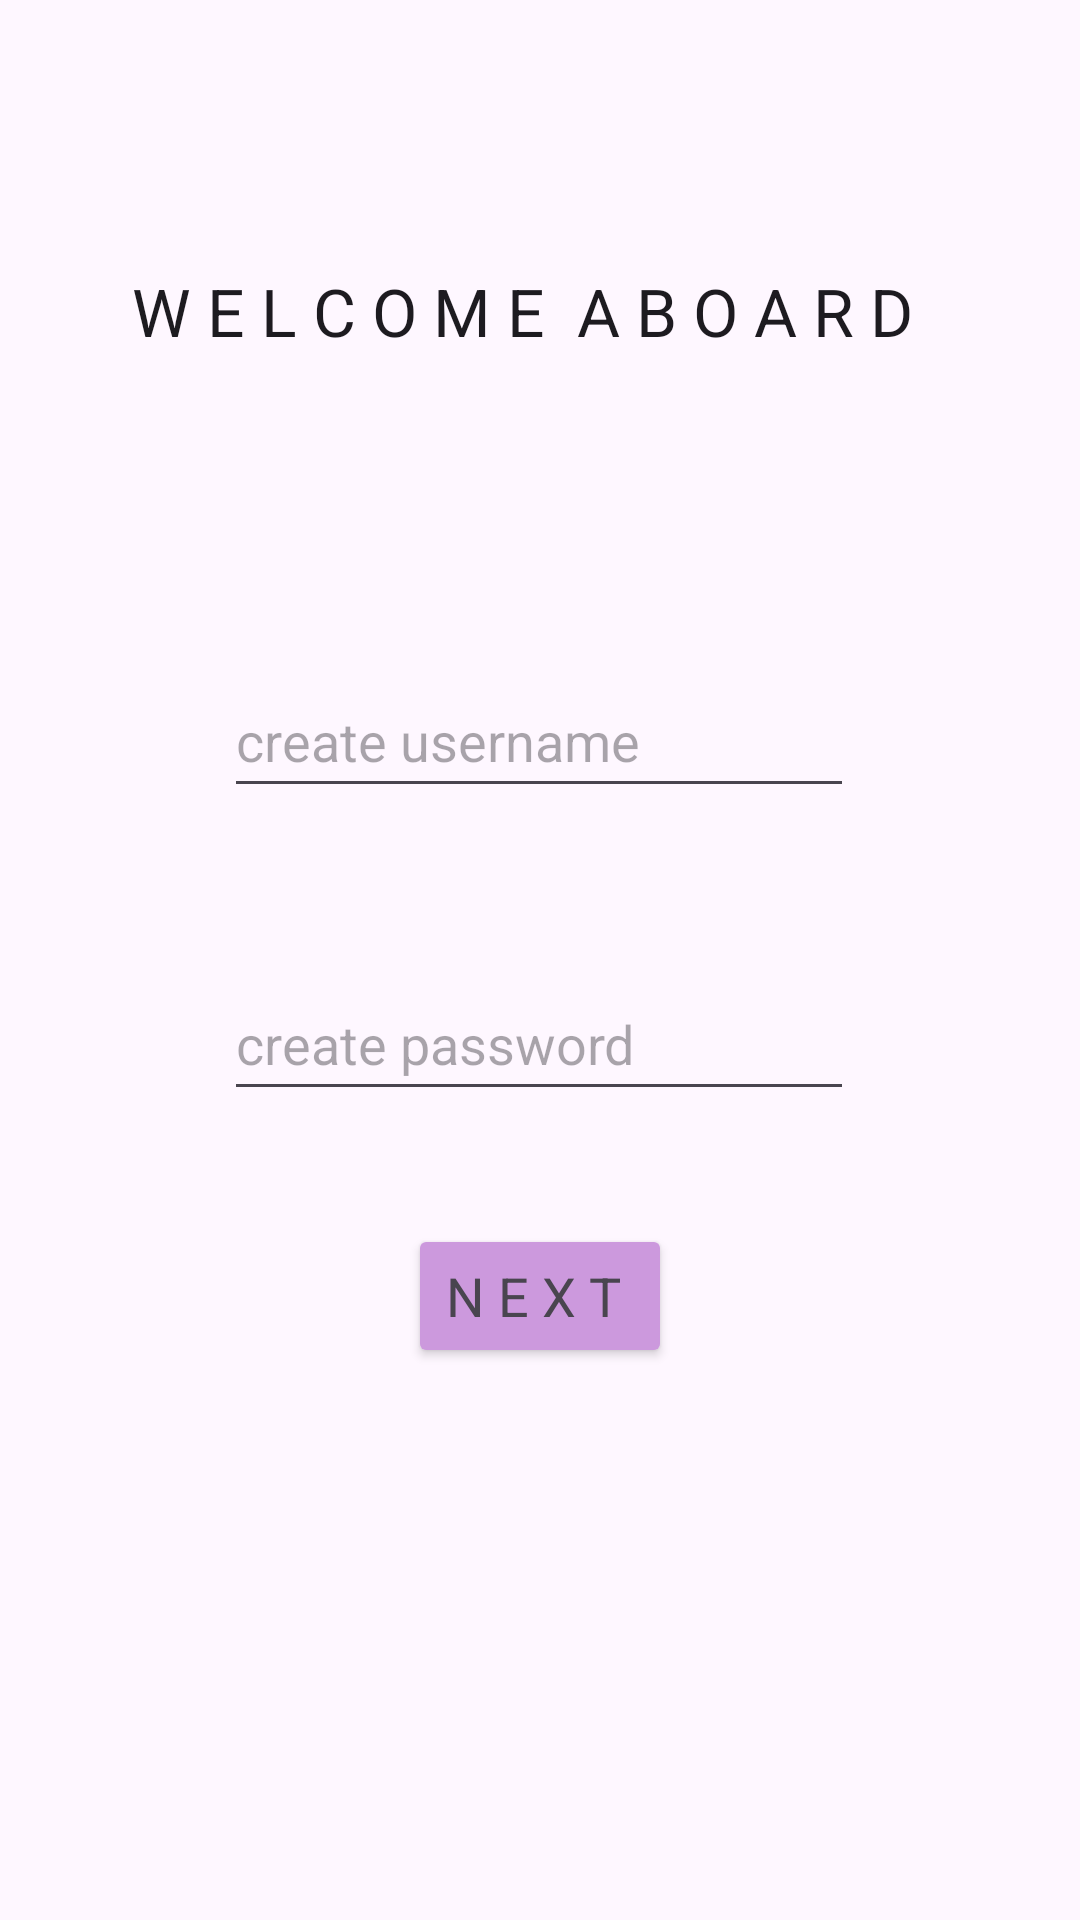

Write the Android layout XML for this screen, with the resource values it uses.
<!-- AndroidManifest.xml: application theme Theme.CCDUapp -->
<!-- res/layout/activity_post_sign_up.xml -->
<?xml version="1.0" encoding="utf-8"?>
<androidx.constraintlayout.widget.ConstraintLayout xmlns:android="http://schemas.android.com/apk/res/android"
    xmlns:app="http://schemas.android.com/apk/res-auto"
    xmlns:tools="http://schemas.android.com/tools"
    android:layout_width="match_parent"
    android:layout_height="match_parent"
    tools:context=".postSignUp">

    <EditText
        android:id="@+id/setUsername"
        style="#71717171"
        android:layout_width="wrap_content"
        android:layout_height="wrap_content"
        android:ems="10"
        android:hint="create username"
        android:inputType="textPersonName"
        android:minHeight="48dp"
        app:layout_constraintBottom_toBottomOf="parent"
        app:layout_constraintEnd_toEndOf="parent"
        app:layout_constraintHorizontal_bias="0.497"
        app:layout_constraintStart_toStartOf="parent"
        app:layout_constraintTop_toTopOf="parent"
        app:layout_constraintVertical_bias="0.374" />

    <EditText
        android:id="@+id/setPassword"
        style="#71717171"
        android:layout_width="wrap_content"
        android:layout_height="wrap_content"
        android:ems="10"
        android:hint="create password"
        android:inputType="text|textVisiblePassword"
        android:minHeight="48dp"
        app:layout_constraintBottom_toBottomOf="parent"
        app:layout_constraintEnd_toEndOf="parent"
        app:layout_constraintHorizontal_bias="0.497"
        app:layout_constraintStart_toStartOf="parent"
        app:layout_constraintTop_toBottomOf="@+id/setUsername"
        app:layout_constraintVertical_bias="0.164" />

    <TextView
        android:id="@+id/welcometoSignUp"
        android:layout_width="wrap_content"
        android:layout_height="wrap_content"
        android:text="W E L C O M E  A B O A R D  "
        android:textAppearance="@style/TextAppearance.AppCompat.Large"
        app:layout_constraintBottom_toBottomOf="parent"
        app:layout_constraintEnd_toEndOf="parent"
        app:layout_constraintHorizontal_bias="0.496"
        app:layout_constraintStart_toStartOf="parent"
        app:layout_constraintTop_toTopOf="parent"
        app:layout_constraintVertical_bias="0.146" />

    <Button
        android:id="@+id/nextPage"
        android:layout_width="wrap_content"
        android:layout_height="wrap_content"
        android:layout_marginBottom="168dp"
        android:onClick="onClick"
        android:text="N E X T "
        android:backgroundTint="@color/purple"
        android:textAlignment="center"
        android:textAppearance="@style/TextAppearance.AppCompat.Medium"
        app:layout_constraintBottom_toBottomOf="parent"
        app:layout_constraintEnd_toEndOf="parent"
        app:layout_constraintStart_toStartOf="parent"
        app:layout_constraintTop_toBottomOf="@+id/setPassword"
        app:layout_constraintVertical_bias="0.702" />

    <TextView
        android:id="@+id/responseTxt"
        android:layout_width="82dp"
        android:layout_height="47dp"
        android:textAlignment="center"
        android:textColorHighlight="#FF0000"
        android:textColorLink="#FF0000"
        app:layout_constraintBottom_toBottomOf="parent"
        app:layout_constraintEnd_toEndOf="parent"
        app:layout_constraintHorizontal_bias="0.498"
        app:layout_constraintStart_toStartOf="parent"
        app:layout_constraintTop_toBottomOf="@+id/nextPage"
        app:layout_constraintVertical_bias="0.431" />

</androidx.constraintlayout.widget.ConstraintLayout>
<!-- resources referenced by this layout -->
<resources>
  <color name="purple">#CC99DD</color>
  <style name="Theme.CCDUapp" parent="Base.Theme.CCDUapp" />
  <style name="Base.Theme.CCDUapp" parent="Theme.Material3.DayNight.NoActionBar">
          
          
      </style>
</resources>
